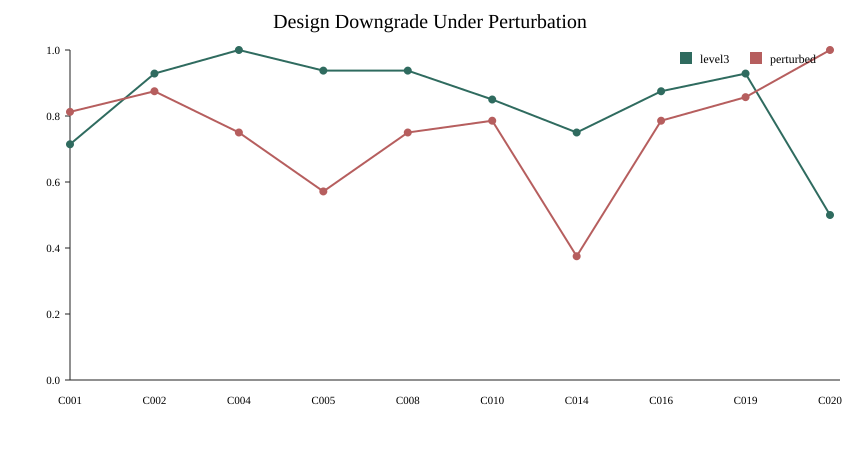

The data file committed next to this chart (first rows):
case_id, level3_mean_run_score, perturbed_mean_run_score, delta_perturbed_minus_level3
C001, 0.7143, 0.8125, 0.0982
C002, 0.9286, 0.875, -0.0536
C004, 1.0, 0.75, -0.25
C005, 0.9375, 0.5714, -0.3661
C008, 0.9375, 0.75, -0.1875
C010, 0.85, 0.7857, -0.0643
C014, 0.75, 0.375, -0.375
C016, 0.875, 0.7857, -0.0893
C019, 0.9286, 0.8571, -0.0715
C020, 0.5, 1.0, 0.5
